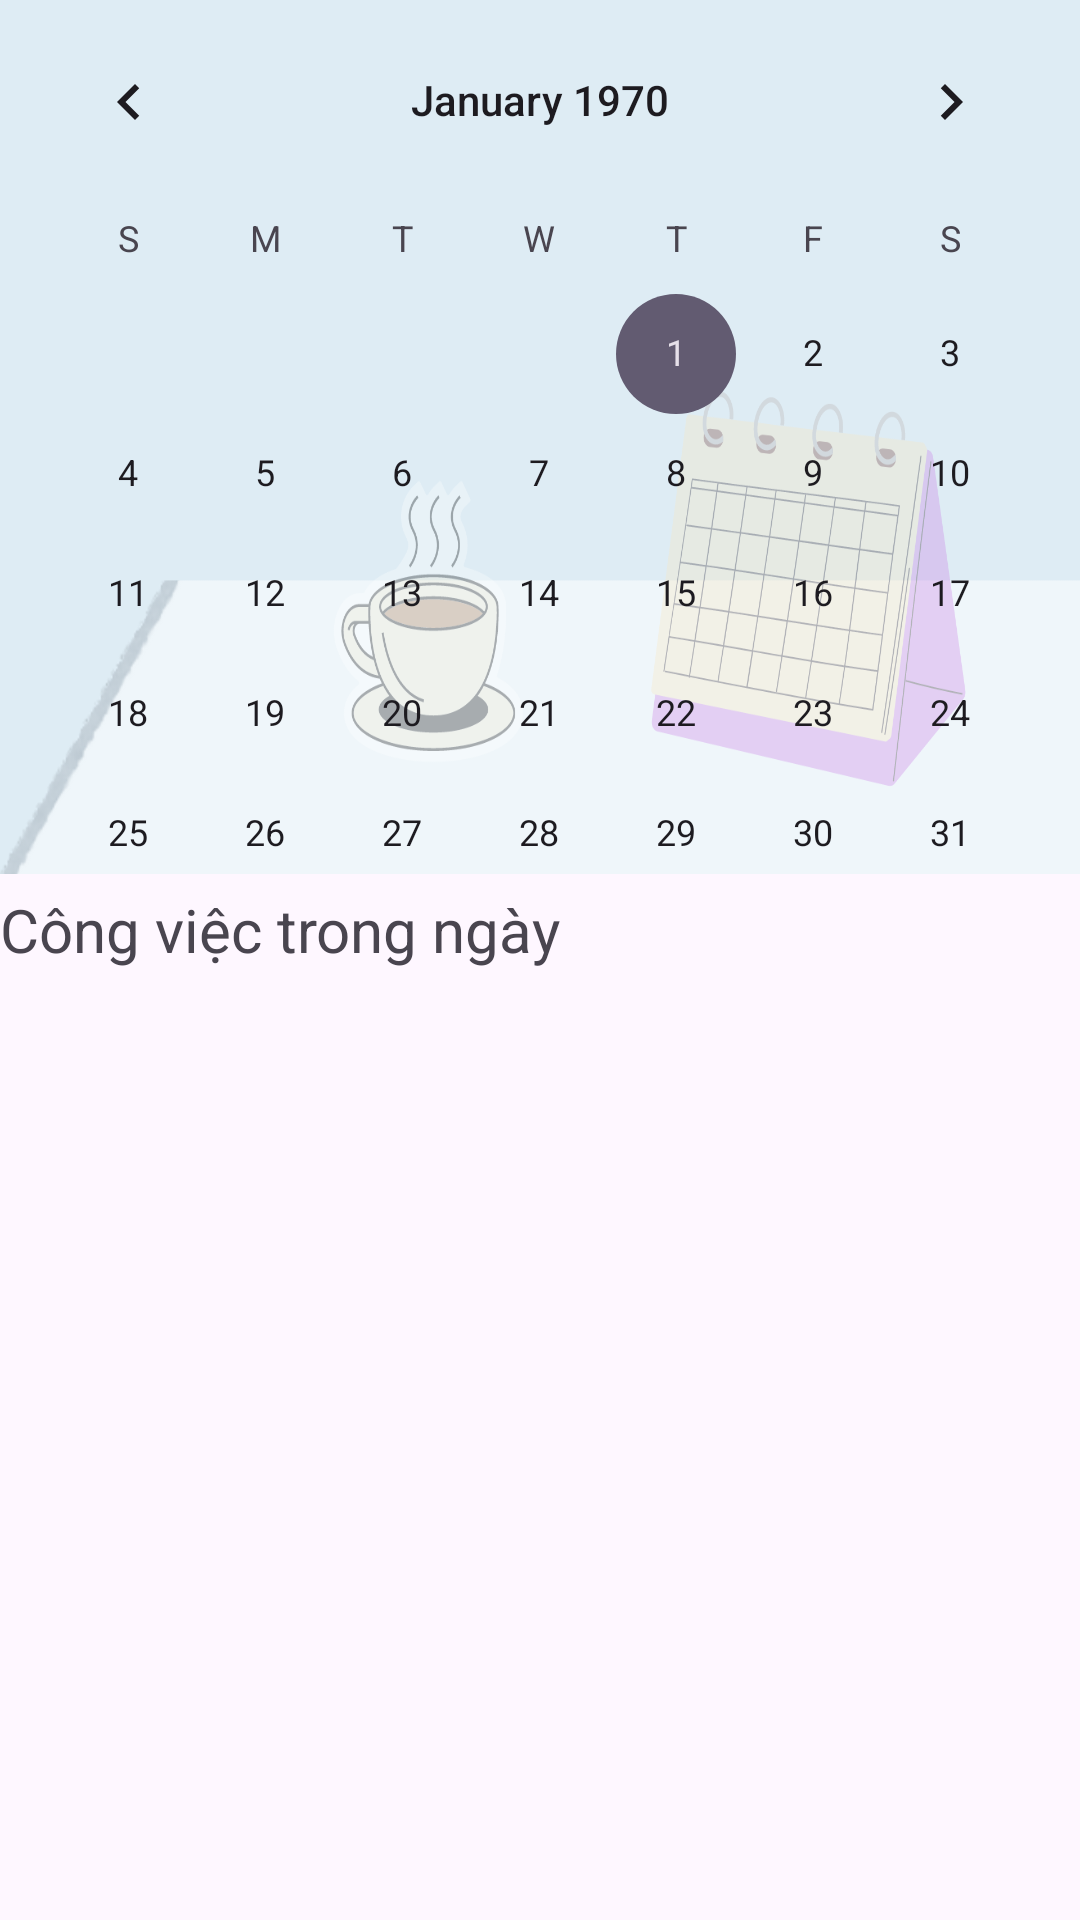

Write the Android layout XML for this screen, with the resource values it uses.
<!-- AndroidManifest.xml: application theme Theme.TaskManager -->
<!-- res/layout/fragment_calendar.xml -->
<LinearLayout xmlns:android="http://schemas.android.com/apk/res/android"
    xmlns:app="http://schemas.android.com/apk/res-auto"
    xmlns:tools="http://schemas.android.com/tools"
    android:id="@+id/calendar"
    android:layout_width="match_parent"
    android:layout_height="match_parent"
    android:orientation="vertical"
    tools:context=".MainActivity">

    <CalendarView
        android:id="@+id/calendar_view_calendar"
        android:layout_width="match_parent"
        android:layout_height="0dp"
        android:layout_weight="1"
        android:background="@drawable/calendar_bg_lich"
        android:weekSeparatorLineColor="#4D7DCF"

        />

    <TextView
        android:id="@+id/calendar_txt1"
        android:layout_width="match_parent"
        android:layout_height="wrap_content"
        android:layout_marginTop="5dp"
        android:layout_marginBottom="5dp"
        android:text="Công việc trong ngày"
        android:textSize="20sp" />

    <ListView
        android:id="@+id/calendar_listview"
        android:layout_width="match_parent"
        android:layout_height="0dp"
        android:layout_weight="1"
        android:layout_margin="10dp"
        />

</LinearLayout>
<!-- resources referenced by this layout -->
<resources>
  <!-- drawable calendar_bg_lich: png bitmap (drawable, 104897 bytes) -->
  <style name="Theme.TaskManager" parent="Base.Theme.TaskManager" />
  <style name="Base.Theme.TaskManager" parent="Theme.Material3.DayNight">
          
          
      </style>
</resources>
